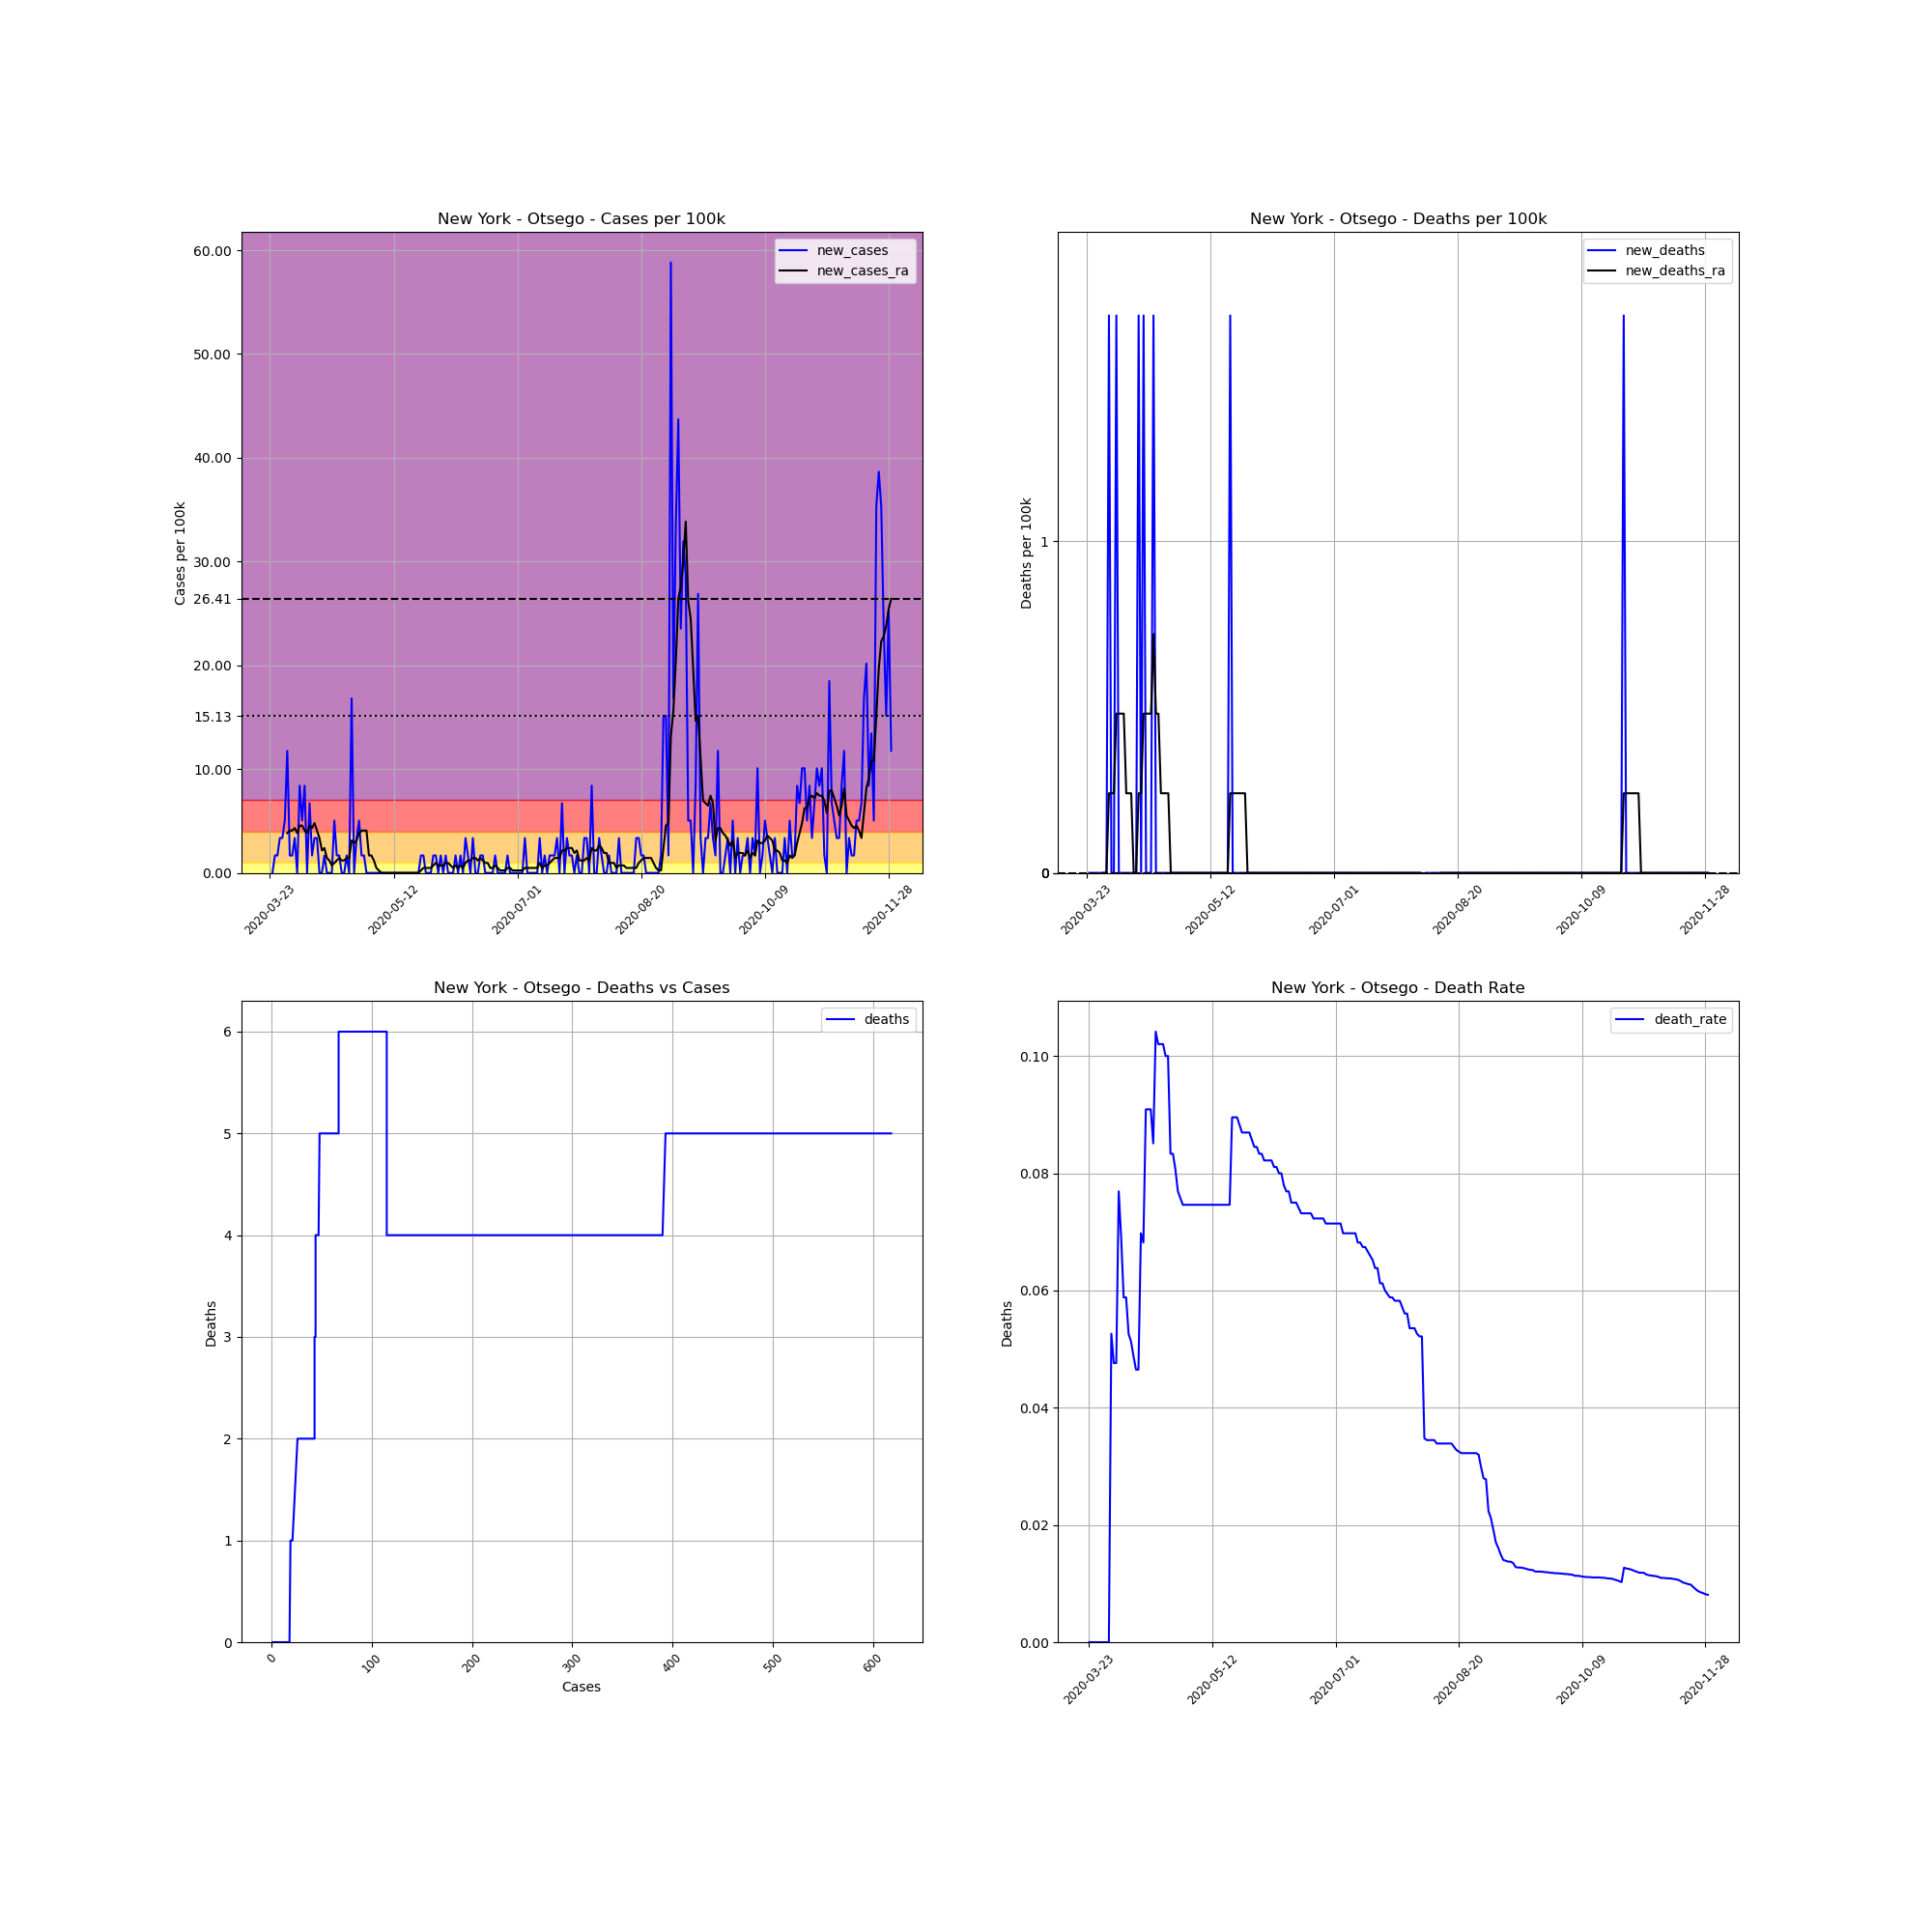

The data file committed next to this chart (first rows):
, date, county, state, fips, cases, deaths, COUNTY, STNAME, CTYNAME, POPESTIMATE2019, cases_per_100k, deaths_per_100k, death_rate, new_cases, new_deaths, new_cases_ra, new_deaths_ra
304465, 2020-03-23, Otsego, New York, 36077, 1, 0.0, 77, New York, Otsego, 59493, 1.681, 0.0, 0.0, , , , 
304466, 2020-03-24, Otsego, New York, 36077, 1, 0.0, 77, New York, Otsego, 59493, 1.681, 0.0, 0.0, 0.0, 0.0, , 
304467, 2020-03-25, Otsego, New York, 36077, 2, 0.0, 77, New York, Otsego, 59493, 3.362, 0.0, 0.0, 1.681, 0.0, , 
304468, 2020-03-26, Otsego, New York, 36077, 3, 0.0, 77, New York, Otsego, 59493, 5.043, 0.0, 0.0, 1.681, 0.0, , 
304469, 2020-03-27, Otsego, New York, 36077, 5, 0.0, 77, New York, Otsego, 59493, 8.404, 0.0, 0.0, 3.362, 0.0, , 
304470, 2020-03-28, Otsego, New York, 36077, 7, 0.0, 77, New York, Otsego, 59493, 11.77, 0.0, 0.0, 3.362, 0.0, , 
304471, 2020-03-29, Otsego, New York, 36077, 10, 0.0, 77, New York, Otsego, 59493, 16.81, 0.0, 0.0, 5.043, 0.0, , 
304472, 2020-03-30, Otsego, New York, 36077, 17, 0.0, 77, New York, Otsego, 59493, 28.57, 0.0, 0.0, 11.77, 0.0, 3.842, 0.0
304473, 2020-03-31, Otsego, New York, 36077, 18, 0.0, 77, New York, Otsego, 59493, 30.26, 0.0, 0.0, 1.681, 0.0, 4.082, 0.0
304474, 2020-04-01, Otsego, New York, 36077, 19, 1.0, 77, New York, Otsego, 59493, 31.94, 1.681, 0.05263, 1.681, 1.681, 4.082, 0.2401
304475, 2020-04-02, Otsego, New York, 36077, 21, 1.0, 77, New York, Otsego, 59493, 35.3, 1.681, 0.04762, 3.362, 0.0, 4.322, 0.2401
304476, 2020-04-03, Otsego, New York, 36077, 21, 1.0, 77, New York, Otsego, 59493, 35.3, 1.681, 0.04762, 0.0, 0.0, 3.842, 0.2401
304477, 2020-04-04, Otsego, New York, 36077, 26, 2.0, 77, New York, Otsego, 59493, 43.7, 3.362, 0.07692, 8.404, 1.681, 4.562, 0.4802
304478, 2020-04-05, Otsego, New York, 36077, 29, 2.0, 77, New York, Otsego, 59493, 48.75, 3.362, 0.06897, 5.043, 0.0, 4.562, 0.4802
304479, 2020-04-06, Otsego, New York, 36077, 34, 2.0, 77, New York, Otsego, 59493, 57.15, 3.362, 0.05882, 8.404, 0.0, 4.082, 0.4802
304480, 2020-04-07, Otsego, New York, 36077, 34, 2.0, 77, New York, Otsego, 59493, 57.15, 3.362, 0.05882, 0.0, 0.0, 3.842, 0.4802
304481, 2020-04-08, Otsego, New York, 36077, 38, 2.0, 77, New York, Otsego, 59493, 63.87, 3.362, 0.05263, 6.723, 0.0, 4.562, 0.2401
304482, 2020-04-09, Otsego, New York, 36077, 39, 2.0, 77, New York, Otsego, 59493, 65.55, 3.362, 0.05128, 1.681, 0.0, 4.322, 0.2401
304483, 2020-04-10, Otsego, New York, 36077, 41, 2.0, 77, New York, Otsego, 59493, 68.92, 3.362, 0.04878, 3.362, 0.0, 4.802, 0.2401
304484, 2020-04-11, Otsego, New York, 36077, 43, 2.0, 77, New York, Otsego, 59493, 72.28, 3.362, 0.04651, 3.362, 0.0, 4.082, 0.0
304485, 2020-04-12, Otsego, New York, 36077, 43, 2.0, 77, New York, Otsego, 59493, 72.28, 3.362, 0.04651, 0.0, 0.0, 3.362, 0.0
304486, 2020-04-13, Otsego, New York, 36077, 43, 3.0, 77, New York, Otsego, 59493, 72.28, 5.043, 0.06977, 0.0, 1.681, 2.161, 0.2401
304487, 2020-04-14, Otsego, New York, 36077, 44, 3.0, 77, New York, Otsego, 59493, 73.96, 5.043, 0.06818, 1.681, 0.0, 2.401, 0.2401
304488, 2020-04-15, Otsego, New York, 36077, 44, 4.0, 77, New York, Otsego, 59493, 73.96, 6.723, 0.09091, 0.0, 1.681, 1.441, 0.4802
304489, 2020-04-16, Otsego, New York, 36077, 44, 4.0, 77, New York, Otsego, 59493, 73.96, 6.723, 0.09091, 0.0, 0.0, 1.201, 0.4802
304490, 2020-04-17, Otsego, New York, 36077, 44, 4.0, 77, New York, Otsego, 59493, 73.96, 6.723, 0.09091, 0.0, 0.0, 0.7204, 0.4802
304491, 2020-04-18, Otsego, New York, 36077, 47, 4.0, 77, New York, Otsego, 59493, 79, 6.723, 0.08511, 5.043, 0.0, 0.9605, 0.4802
304492, 2020-04-19, Otsego, New York, 36077, 48, 5.0, 77, New York, Otsego, 59493, 80.68, 8.404, 0.1042, 1.681, 1.681, 1.201, 0.7204
304493, 2020-04-20, Otsego, New York, 36077, 49, 5.0, 77, New York, Otsego, 59493, 82.36, 8.404, 0.102, 1.681, 0.0, 1.441, 0.4802
304494, 2020-04-21, Otsego, New York, 36077, 49, 5.0, 77, New York, Otsego, 59493, 82.36, 8.404, 0.102, 0.0, 0.0, 1.201, 0.4802
304495, 2020-04-22, Otsego, New York, 36077, 49, 5.0, 77, New York, Otsego, 59493, 82.36, 8.404, 0.102, 0.0, 0.0, 1.201, 0.2401
304496, 2020-04-23, Otsego, New York, 36077, 50, 5.0, 77, New York, Otsego, 59493, 84.04, 8.404, 0.1, 1.681, 0.0, 1.441, 0.2401
304497, 2020-04-24, Otsego, New York, 36077, 50, 5.0, 77, New York, Otsego, 59493, 84.04, 8.404, 0.1, 0.0, 0.0, 1.441, 0.2401
304498, 2020-04-25, Otsego, New York, 36077, 60, 5.0, 77, New York, Otsego, 59493, 100.9, 8.404, 0.08333, 16.81, 0.0, 3.122, 0.2401
304499, 2020-04-26, Otsego, New York, 36077, 60, 5.0, 77, New York, Otsego, 59493, 100.9, 8.404, 0.08333, 0.0, 0.0, 2.881, 0.0
304500, 2020-04-27, Otsego, New York, 36077, 62, 5.0, 77, New York, Otsego, 59493, 104.2, 8.404, 0.08065, 3.362, 0.0, 3.122, 0.0
304501, 2020-04-28, Otsego, New York, 36077, 65, 5.0, 77, New York, Otsego, 59493, 109.3, 8.404, 0.07692, 5.043, 0.0, 3.842, 0.0
304502, 2020-04-29, Otsego, New York, 36077, 66, 5.0, 77, New York, Otsego, 59493, 110.9, 8.404, 0.07576, 1.681, 0.0, 4.082, 0.0
304503, 2020-04-30, Otsego, New York, 36077, 67, 5.0, 77, New York, Otsego, 59493, 112.6, 8.404, 0.07463, 1.681, 0.0, 4.082, 0.0
304504, 2020-05-01, Otsego, New York, 36077, 67, 5.0, 77, New York, Otsego, 59493, 112.6, 8.404, 0.07463, 0.0, 0.0, 4.082, 0.0
304505, 2020-05-02, Otsego, New York, 36077, 67, 5.0, 77, New York, Otsego, 59493, 112.6, 8.404, 0.07463, 0.0, 0.0, 1.681, 0.0
304506, 2020-05-03, Otsego, New York, 36077, 67, 5.0, 77, New York, Otsego, 59493, 112.6, 8.404, 0.07463, 0.0, 0.0, 1.681, 0.0
304507, 2020-05-04, Otsego, New York, 36077, 67, 5.0, 77, New York, Otsego, 59493, 112.6, 8.404, 0.07463, 0.0, 0.0, 1.201, 0.0
304508, 2020-05-05, Otsego, New York, 36077, 67, 5.0, 77, New York, Otsego, 59493, 112.6, 8.404, 0.07463, 0.0, 0.0, 0.4802, 0.0
304509, 2020-05-06, Otsego, New York, 36077, 67, 5.0, 77, New York, Otsego, 59493, 112.6, 8.404, 0.07463, 0.0, 0.0, 0.2401, 0.0
304510, 2020-05-07, Otsego, New York, 36077, 67, 5.0, 77, New York, Otsego, 59493, 112.6, 8.404, 0.07463, 0.0, 0.0, 0.0, 0.0
304511, 2020-05-08, Otsego, New York, 36077, 67, 5.0, 77, New York, Otsego, 59493, 112.6, 8.404, 0.07463, 0.0, 0.0, 0.0, 0.0
304512, 2020-05-09, Otsego, New York, 36077, 67, 5.0, 77, New York, Otsego, 59493, 112.6, 8.404, 0.07463, 0.0, 0.0, 0.0, 0.0
304513, 2020-05-10, Otsego, New York, 36077, 67, 5.0, 77, New York, Otsego, 59493, 112.6, 8.404, 0.07463, 0.0, 0.0, 0.0, 0.0
304514, 2020-05-11, Otsego, New York, 36077, 67, 5.0, 77, New York, Otsego, 59493, 112.6, 8.404, 0.07463, 0.0, 0.0, 0.0, 0.0
304515, 2020-05-12, Otsego, New York, 36077, 67, 5.0, 77, New York, Otsego, 59493, 112.6, 8.404, 0.07463, 0.0, 0.0, 0.0, 0.0
304516, 2020-05-13, Otsego, New York, 36077, 67, 5.0, 77, New York, Otsego, 59493, 112.6, 8.404, 0.07463, 0.0, 0.0, 0.0, 0.0
304517, 2020-05-14, Otsego, New York, 36077, 67, 5.0, 77, New York, Otsego, 59493, 112.6, 8.404, 0.07463, 0.0, 0.0, 0.0, 0.0
304518, 2020-05-15, Otsego, New York, 36077, 67, 5.0, 77, New York, Otsego, 59493, 112.6, 8.404, 0.07463, 0.0, 0.0, 0.0, 0.0
304519, 2020-05-16, Otsego, New York, 36077, 67, 5.0, 77, New York, Otsego, 59493, 112.6, 8.404, 0.07463, 0.0, 0.0, 0.0, 0.0
304520, 2020-05-17, Otsego, New York, 36077, 67, 5.0, 77, New York, Otsego, 59493, 112.6, 8.404, 0.07463, 0.0, 0.0, 0.0, 0.0
304521, 2020-05-18, Otsego, New York, 36077, 67, 5.0, 77, New York, Otsego, 59493, 112.6, 8.404, 0.07463, 0.0, 0.0, 0.0, 0.0
304522, 2020-05-19, Otsego, New York, 36077, 67, 5.0, 77, New York, Otsego, 59493, 112.6, 8.404, 0.07463, 0.0, 0.0, 0.0, 0.0
304523, 2020-05-20, Otsego, New York, 36077, 67, 6.0, 77, New York, Otsego, 59493, 112.6, 10.09, 0.08955, 0.0, 1.681, 0.0, 0.2401
304524, 2020-05-21, Otsego, New York, 36077, 67, 6.0, 77, New York, Otsego, 59493, 112.6, 10.09, 0.08955, 0.0, 0.0, 0.0, 0.2401
... 192 more rows
